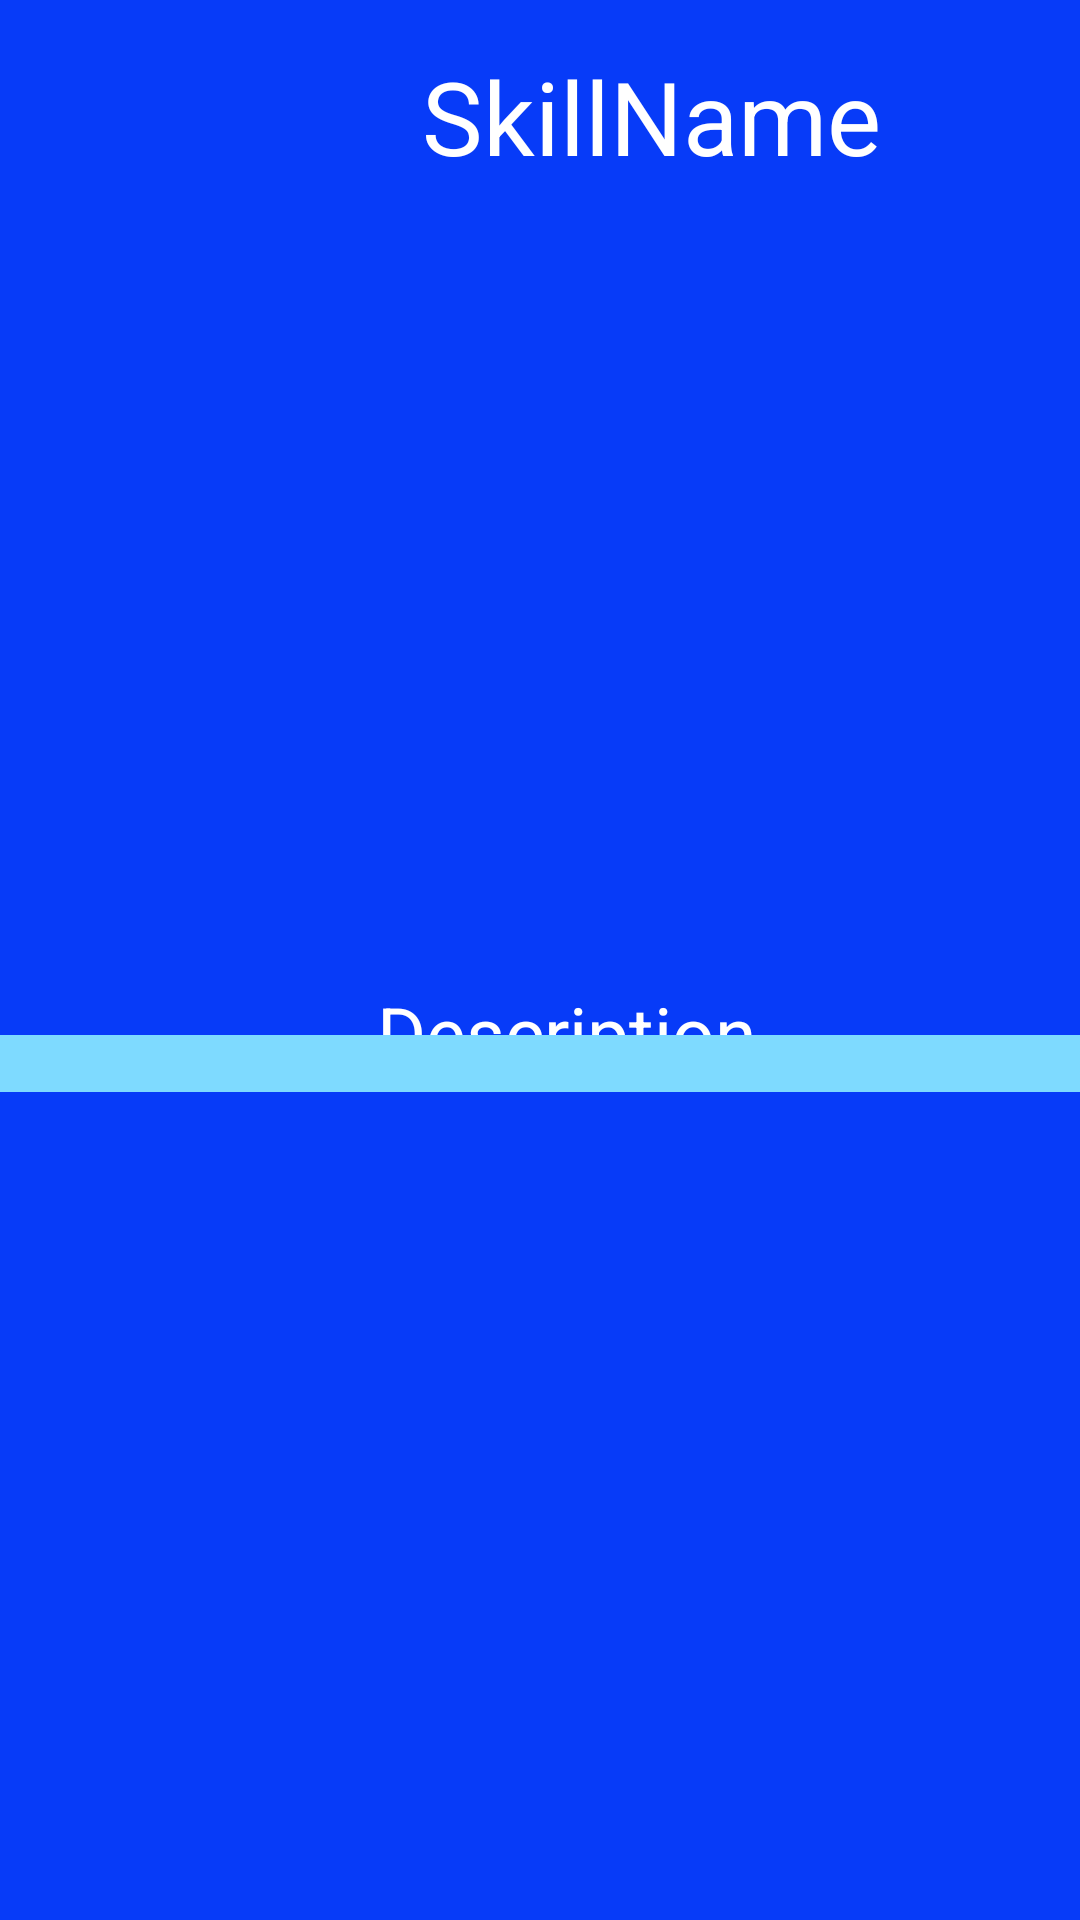

Here is an Android app screen rendered from its layout file. Give the layout XML and the strings, colors and styles it references.
<!-- AndroidManifest.xml: application theme Theme.PaladinsChampions -->
<!-- res/layout/skill.xml -->
<?xml version="1.0" encoding="utf-8"?>
<androidx.constraintlayout.widget.ConstraintLayout xmlns:android="http://schemas.android.com/apk/res/android"
    xmlns:app="http://schemas.android.com/apk/res-auto"
    xmlns:tools="http://schemas.android.com/tools"
    android:id="@+id/itemSkills"
    android:layout_width="match_parent"
    android:layout_height="350dp"
    android:background="#073BF8">

    <TextView
        android:id="@+id/skillDescription"
        android:layout_width="408dp"
        android:layout_height="wrap_content"
        android:layout_marginTop="10dp"
        android:text="Description"
        android:textAlignment="center"
        android:textAppearance="@style/TextAppearance.AppCompat.Body1"
        android:textColor="#FFFFFF"
        android:textSize="25sp"
        app:layout_constraintBottom_toBottomOf="parent"
        app:layout_constraintEnd_toEndOf="parent"
        app:layout_constraintHorizontal_bias="0.333"
        app:layout_constraintStart_toStartOf="parent"
        app:layout_constraintTop_toBottomOf="@+id/skillName"
        app:layout_constraintVertical_bias="0.449" />

    <TextView
        android:id="@+id/skillName"
        android:layout_width="222dp"
        android:layout_height="74dp"
        android:layout_marginTop="16dp"
        android:layout_marginEnd="32dp"
        android:text="SkillName"
        android:textAlignment="center"
        android:textColor="#FFFFFF"
        android:textSize="34sp"
        app:layout_constraintEnd_toEndOf="parent"
        app:layout_constraintTop_toTopOf="parent" />

    <TextView
        android:id="@+id/textView2"
        android:layout_width="0dp"
        android:layout_height="wrap_content"
        android:layout_marginTop="345dp"
        android:background="#7EDAFF"
        app:layout_constraintEnd_toEndOf="parent"
        app:layout_constraintStart_toStartOf="parent"
        app:layout_constraintTop_toTopOf="parent" />

    <ImageView
        android:id="@+id/SkillPicture"
        android:layout_width="164dp"
        android:layout_height="131dp"
        android:layout_marginTop="5dp"
        app:layout_constraintBottom_toTopOf="@+id/skillDescription"
        app:layout_constraintEnd_toEndOf="parent"
        app:layout_constraintHorizontal_bias="0.0"
        app:layout_constraintStart_toStartOf="parent"
        app:layout_constraintTop_toTopOf="parent"
        app:layout_constraintVertical_bias="0.0"
        tools:srcCompat="@tools:sample/avatars" />

</androidx.constraintlayout.widget.ConstraintLayout>
<!-- resources referenced by this layout -->
<resources>
  <style name="Theme.PaladinsChampions" parent="Theme.MaterialComponents.DayNight.DarkActionBar">
          
          <item name="colorPrimary">@color/purple_500</item>
          <item name="colorPrimaryVariant">@color/purple_700</item>
          <item name="colorOnPrimary">@color/white</item>
          
          <item name="colorSecondary">@color/teal_200</item>
          <item name="colorSecondaryVariant">@color/teal_700</item>
          <item name="colorOnSecondary">@color/black</item>
          
          <item name="android:statusBarColor" tools:targetApi="l">?attr/colorPrimaryVariant</item>
          
      </style>
  <!-- not gathered from this repository: default colours our renderer supplied (Android Studio template values) -->
  <color name="purple_500">#FF6200EE</color>
  <color name="purple_700">#FF3700B3</color>
  <color name="teal_200">#FF03DAC5</color>
  <color name="teal_700">#FF018786</color>
  <color name="black">#FF000000</color>
  <color name="white">#FFFFFFFF</color>
</resources>
